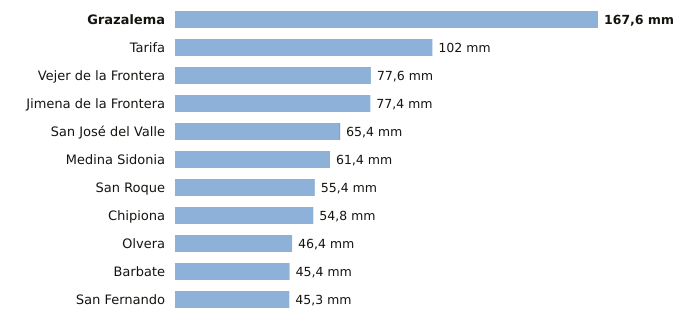

The file beside this chart, header and first rows:
estacion, provincia, indicativo, mm_6_dias_anteriores, mm_hoy, mm_7_dias, horas_de_hoy
Grazalema, Cádiz, 5911X, 167.6, 0.0, 167.6, 4
Tarifa, Cádiz, 6001, 102.0, 0.0, 102.0, 4
Vejer de la Frontera, Cádiz, 5995B, 77.6, 0.0, 77.6, 4
Jimena de la Frontera, Cádiz, 6042I, 77.4, 0.0, 77.4, 3
San José del Valle, Cádiz, 5950X, 65.2, 0.2, 65.4, 4
Medina Sidonia, Cádiz, 5983X, 61.4, 0.0, 61.4, 3
San Roque, Cádiz, 6056X, 55.4, 0.0, 55.4, 3
Chipiona, Cádiz, 5906X, 54.8, 0.0, 54.8, 2
Olvera, Cádiz, 5919X, 46.4, 0.0, 46.4, 3
Barbate, Cádiz, 5996B, 45.4, 0.0, 45.4, 3
San Fernando, Cádiz, 5972Y, 45.3, 0.0, 45.3, 4
